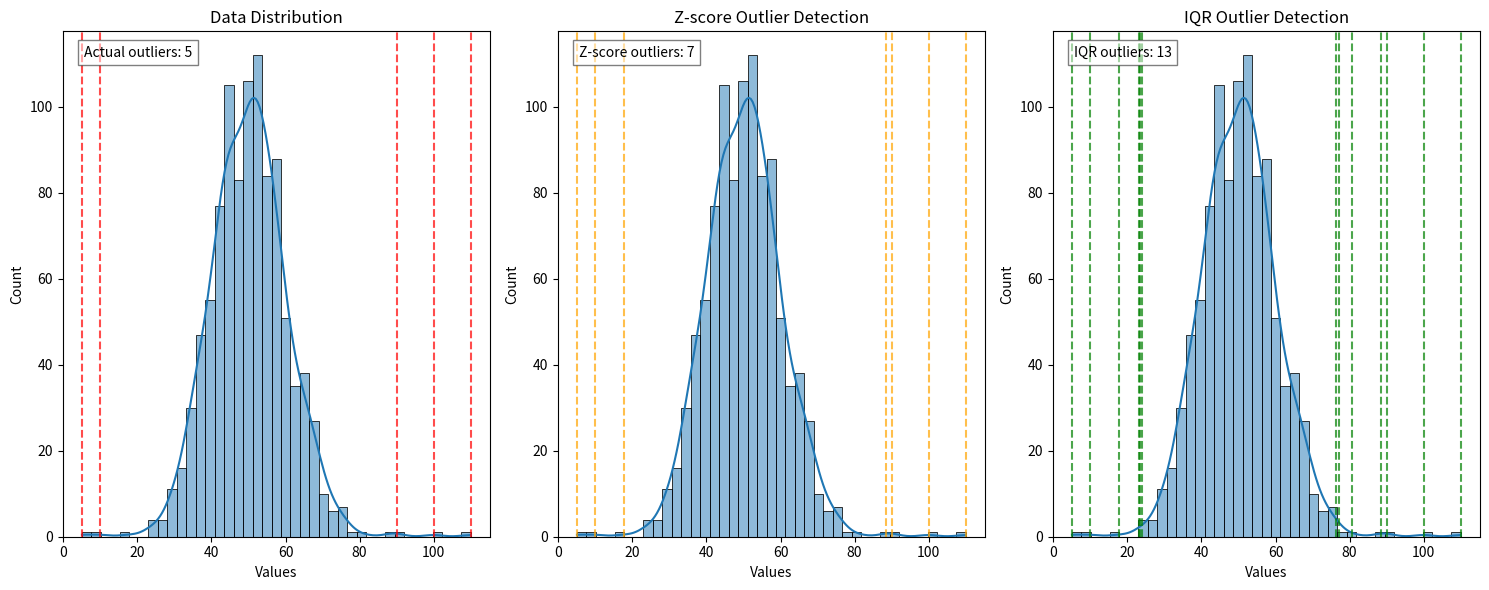
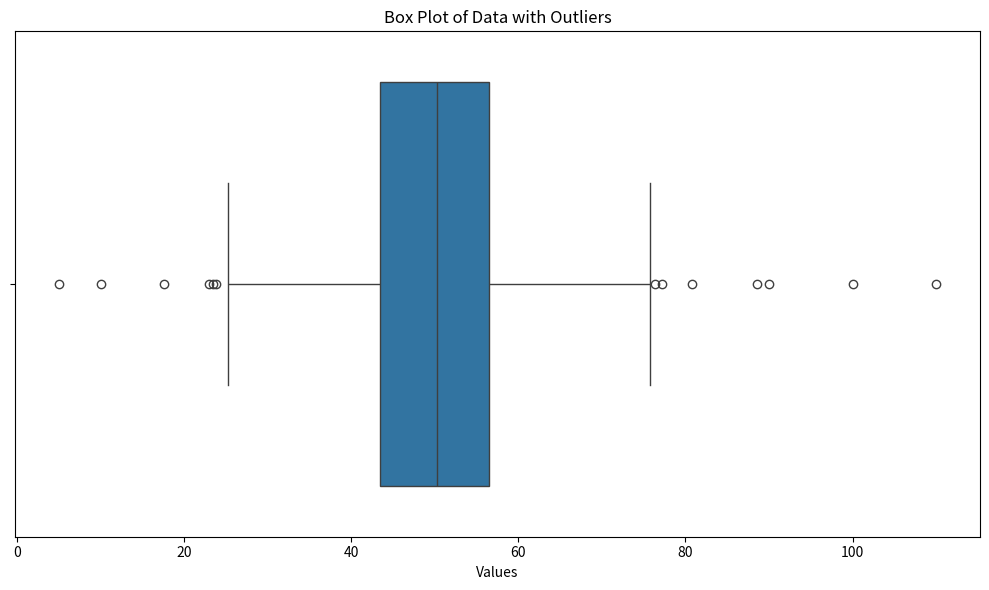

The script that saved these images, in order:
import numpy as np
import pandas as pd
import matplotlib.pyplot as plt
import seaborn as sns
from scipy import stats

# Set a random seed for reproducibility
np.random.seed(42)

# Generate normally distributed data
n_samples = 1000
mean = 50
std_dev = 10

# Generate the main data following normal distribution
data = np.random.normal(mean, std_dev, n_samples)

# Add some outliers
outliers = np.array([mean + 4*std_dev, mean - 4*std_dev, 
                     mean + 5*std_dev, mean - 4.5*std_dev,
                     mean + 6*std_dev])
                     
# Combine the data
combined_data = np.concatenate([data, outliers])

# Create a DataFrame
df = pd.DataFrame({
    'values': combined_data,
    'is_outlier': [False] * n_samples + [True] * len(outliers)
})

print("DataFrame shape:", df.shape)
print("\nDataFrame head:")
print(df.head())
print("\nDataFrame statistics:")
print(df.describe())

# Method 1: Z-score method
def detect_outliers_zscore(data, threshold=3):
    z_scores = np.abs(stats.zscore(data))
    return z_scores > threshold

# Method 2: IQR method
def detect_outliers_iqr(data):
    q1 = np.percentile(data, 25)
    q3 = np.percentile(data, 75)
    iqr = q3 - q1
    lower_bound = q1 - (1.5 * iqr)
    upper_bound = q3 + (1.5 * iqr)
    return (data < lower_bound) | (data > upper_bound)

# Apply outlier detection methods
df['outlier_zscore'] = detect_outliers_zscore(df['values'])
df['outlier_iqr'] = detect_outliers_iqr(df['values'])

# Count detected outliers
print("\nOutliers detected with Z-score method:", df['outlier_zscore'].sum())
print("Outliers detected with IQR method:", df['outlier_iqr'].sum())

# Check which actual outliers were detected by each method
print("\nZ-score method detection accuracy:")
print(pd.crosstab(df['is_outlier'], df['outlier_zscore'], 
                 rownames=['Actual'], colnames=['Predicted']))
print("\nIQR method detection accuracy:")
print(pd.crosstab(df['is_outlier'], df['outlier_iqr'], 
                 rownames=['Actual'], colnames=['Predicted']))

# Visualize the data and detected outliers
plt.figure(figsize=(15, 6))

# Plot 1: Distribution with actual outliers
plt.subplot(1, 3, 1)
sns.histplot(df['values'], kde=True)
plt.title('Data Distribution')
plt.xlabel('Values')
actual_outliers = df[df['is_outlier']]['values']
for value in actual_outliers:
    plt.axvline(x=value, color='red', linestyle='--', alpha=0.7)
plt.text(0.05, 0.95, f"Actual outliers: {len(actual_outliers)}", 
         transform=plt.gca().transAxes, fontsize=10,
         bbox=dict(facecolor='white', alpha=0.5))


plt.subplot(1, 3, 2)
sns.histplot(df['values'], kde=True)
plt.title('Z-score Outlier Detection')
plt.xlabel('Values')
zscore_outliers = df[df['outlier_zscore']]['values']
for value in zscore_outliers:
    plt.axvline(x=value, color='orange', linestyle='--', alpha=0.7)
plt.text(0.05, 0.95, f"Z-score outliers: {len(zscore_outliers)}", 
         transform=plt.gca().transAxes, fontsize=10,
         bbox=dict(facecolor='white', alpha=0.5))

plt.subplot(1, 3, 3)
sns.histplot(df['values'], kde=True)
plt.title('IQR Outlier Detection')
plt.xlabel('Values')
iqr_outliers = df[df['outlier_iqr']]['values']
for value in iqr_outliers:
    plt.axvline(x=value, color='green', linestyle='--', alpha=0.7)
plt.text(0.05, 0.95, f"IQR outliers: {len(iqr_outliers)}", 
         transform=plt.gca().transAxes, fontsize=10,
         bbox=dict(facecolor='white', alpha=0.5))

plt.tight_layout()
plt.show()


plt.figure(figsize=(10, 6))
sns.boxplot(x=df['values'])
plt.title('Box Plot of Data with Outliers')
plt.xlabel('Values')
plt.tight_layout()
plt.show()
